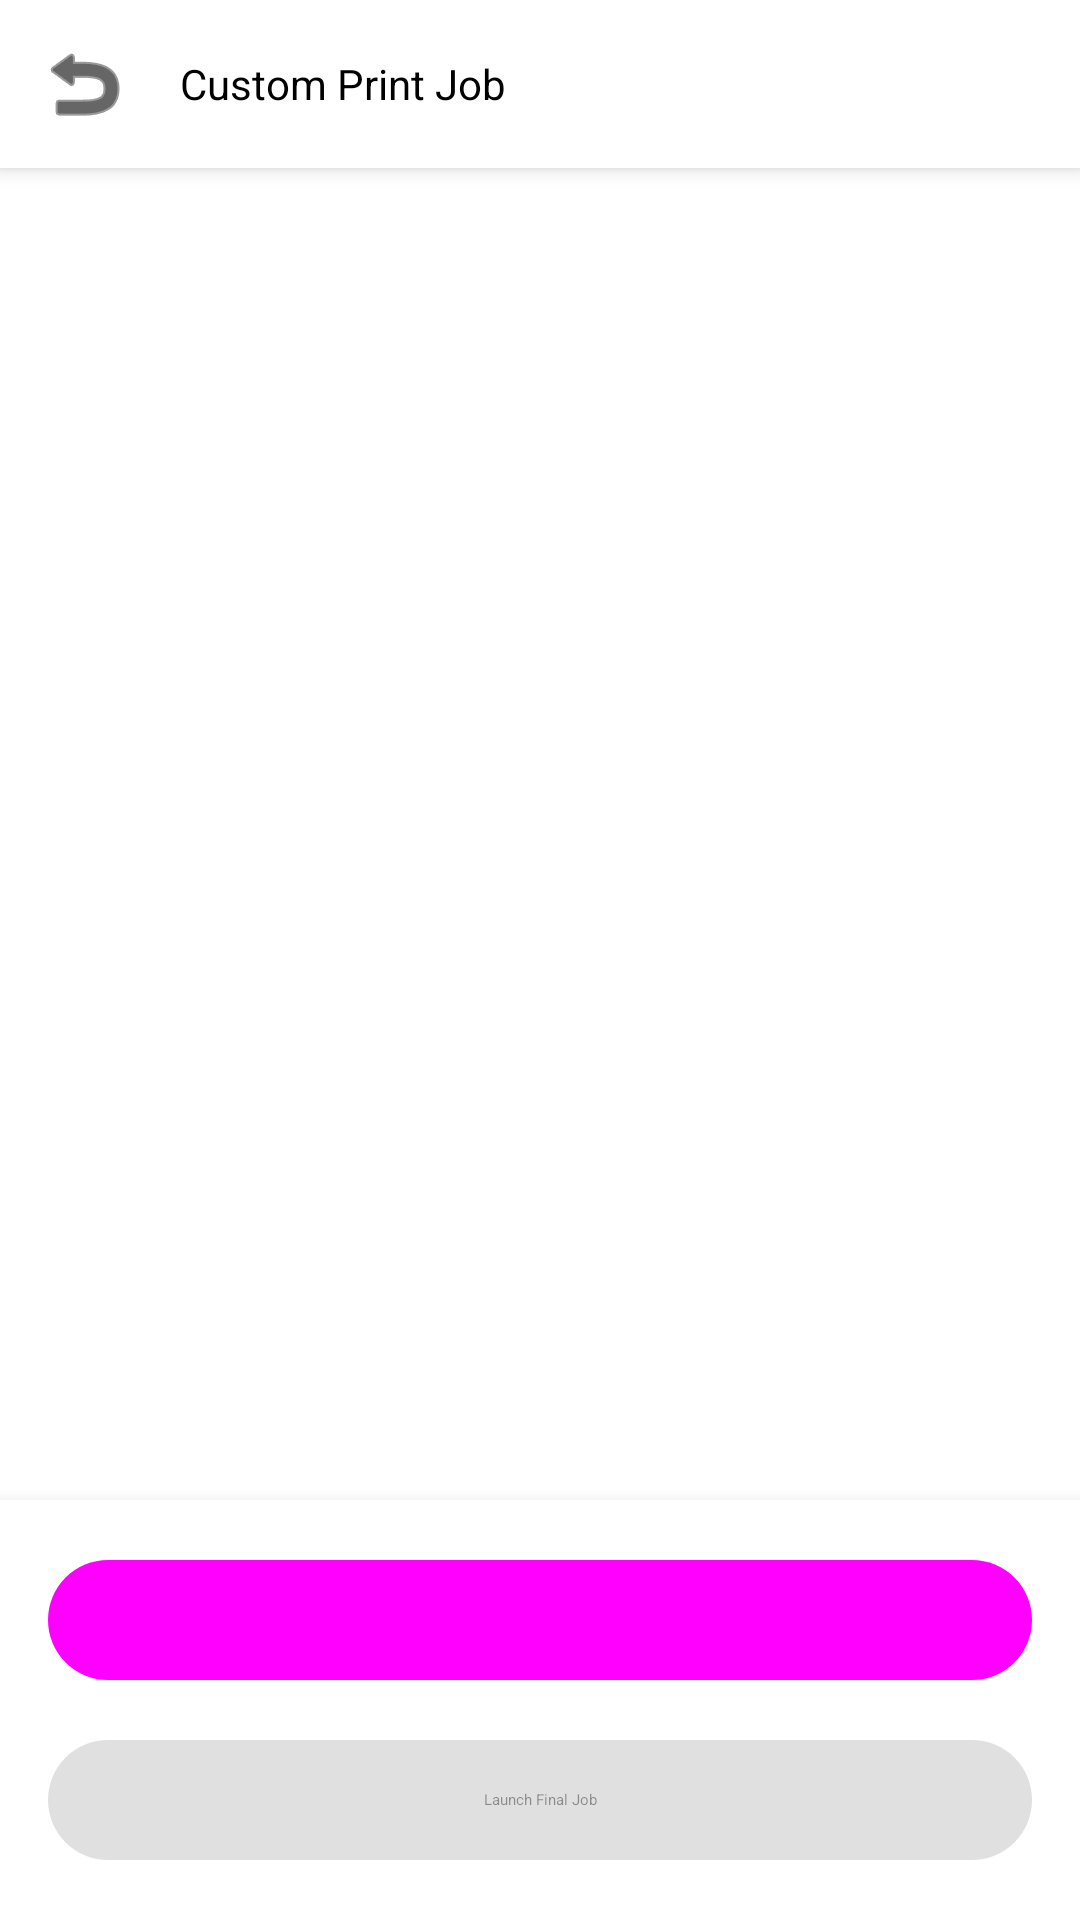

Layout XML and referenced resources for this Android screen:
<!-- AndroidManifest.xml: application theme Theme.SunmiPrinter -->
<!-- res/layout/activity_composite_job.xml -->
<?xml version="1.0" encoding="utf-8"?>
<androidx.coordinatorlayout.widget.CoordinatorLayout xmlns:android="http://schemas.android.com/apk/res/android"
    xmlns:app="http://schemas.android.com/apk/res-auto"
    android:layout_width="match_parent"
    android:layout_height="match_parent"
    android:background="?attr/colorSurface">

    <com.google.android.material.appbar.AppBarLayout
        android:layout_width="match_parent"
        android:layout_height="wrap_content">

        <com.google.android.material.appbar.MaterialToolbar
            android:id="@+id/toolbar"
            android:layout_width="match_parent"
            android:layout_height="?attr/actionBarSize"
            app:title="Custom Print Job"
            app:navigationIcon="@android:drawable/ic_menu_revert"
            style="@style/Widget.Material3.Toolbar.Surface" />

    </com.google.android.material.appbar.AppBarLayout>

    <androidx.constraintlayout.widget.ConstraintLayout
        android:layout_width="match_parent"
        android:layout_height="match_parent"
        app:layout_behavior="@string/appbar_scrolling_view_behavior">

        <androidx.recyclerview.widget.RecyclerView
            android:id="@+id/actionRecyclerView"
            android:layout_width="match_parent"
            android:layout_height="0dp"
            android:clipToPadding="false"
            android:padding="8dp"
            app:layout_constraintTop_toTopOf="parent"
            app:layout_constraintBottom_toTopOf="@+id/bottomBar" />

        <LinearLayout
            android:id="@+id/emptyView"
            android:layout_width="wrap_content"
            android:layout_height="wrap_content"
            android:orientation="vertical"
            android:gravity="center"
            android:visibility="gone"
            app:layout_constraintTop_toTopOf="parent"
            app:layout_constraintBottom_toTopOf="@+id/bottomBar"
            app:layout_constraintStart_toStartOf="parent"
            app:layout_constraintEnd_toEndOf="parent">

            <ImageView
                android:layout_width="80dp"
                android:layout_height="80dp"
                android:src="@android:drawable/ic_menu_add"
                app:tint="?attr/colorOutline" />

            <TextView
                android:layout_width="wrap_content"
                android:layout_height="wrap_content"
                android:text="No actions added yet"
                style="@style/TextAppearance.Material3.BodyLarge"
                android:layout_marginTop="16dp" />
        </LinearLayout>

        <com.google.android.material.card.MaterialCardView
            android:id="@+id/bottomBar"
            android:layout_width="match_parent"
            android:layout_height="wrap_content"
            app:cardElevation="8dp"
            app:cardCornerRadius="0dp"
            app:layout_constraintBottom_toBottomOf="parent">

            <LinearLayout
                android:layout_width="match_parent"
                android:layout_height="wrap_content"
                android:orientation="vertical"
                android:padding="16dp">

                <LinearLayout
                    android:layout_width="match_parent"
                    android:layout_height="wrap_content"
                    android:orientation="horizontal">

                    <com.google.android.material.button.MaterialButton
                        android:id="@+id/addActionButton"
                        android:layout_width="0dp"
                        android:layout_height="wrap_content"
                        android:layout_weight="1"
                        android:text="Add Action"
                        app:icon="@android:drawable/ic_input_add"
                        style="@style/Widget.Material3.Button.TonalButton" />

                </LinearLayout>

                <com.google.android.material.button.MaterialButton
                    android:id="@+id/launchJobButton"
                    android:layout_width="match_parent"
                    android:layout_height="wrap_content"
                    android:layout_marginTop="12dp"
                    android:text="Launch Final Job"
                    android:enabled="false"
                    style="@style/Widget.Material3.Button" />

            </LinearLayout>
        </com.google.android.material.card.MaterialCardView>

    </androidx.constraintlayout.widget.ConstraintLayout>

</androidx.coordinatorlayout.widget.CoordinatorLayout>
<!-- resources referenced by this layout -->
<resources>
  <style name="Theme.SunmiPrinter" parent="Theme.MaterialComponents.Light.NoActionBar" />
</resources>
